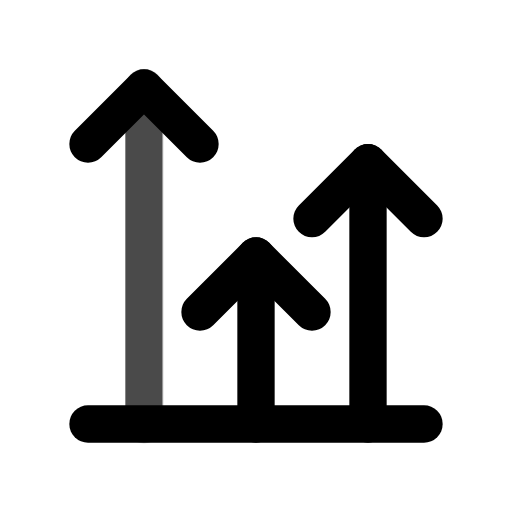
t = 0.00 s
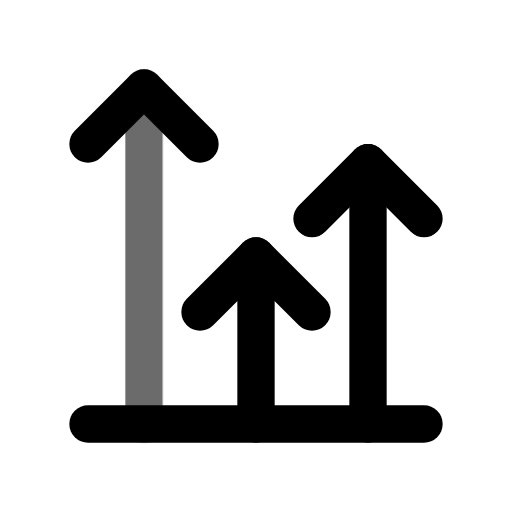
t = 0.45 s
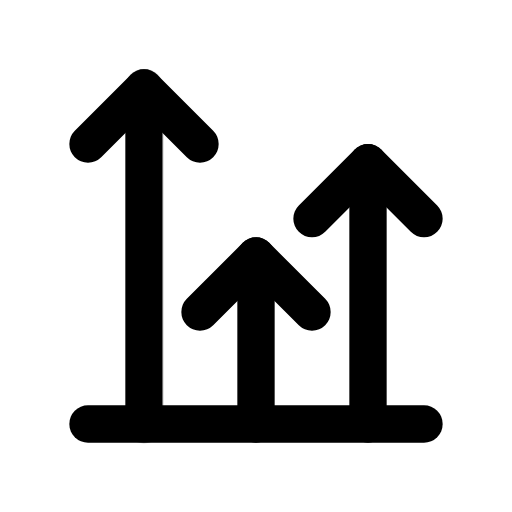
t = 1.00 s
t = 1.36 s: frame unchanged from t = 1.00 s, image omitted
t = 2.16 s: frame unchanged from t = 1.00 s, image omitted
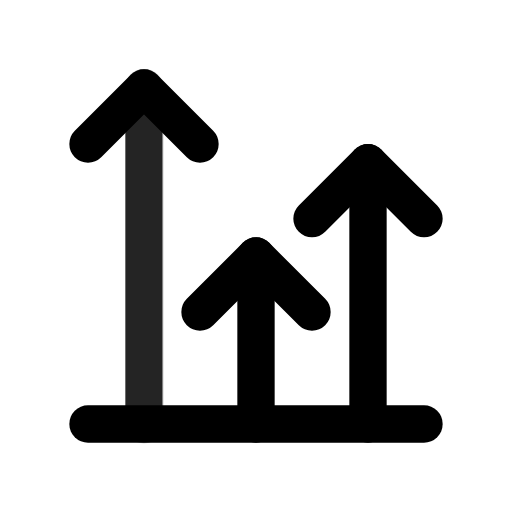
t = 2.55 s

The animated SVG that drew these frames (rendered in a browser with its animation timeline set to each time). Animation: 1 CSS @keyframes rule; one cycle of 2.95 s, repeats indefinitely.

<svg xmlns="http://www.w3.org/2000/svg" width="24" height="24" fill="none" stroke="currentColor" stroke-linecap="round" stroke-linejoin="round" stroke-width="2" viewBox="0 0 24 24">
    <!-- Generated by scripts/icon-expansion/generate.mjs -->
    <!-- Adapted from Tabler Icons 3.34.1.
MIT License

Copyright (c) 2020-2024 Paweł Kuna

Permission is hereby granted, free of charge, to any person obtaining a copy
of this software and associated documentation files (the "Software"), to deal
in the Software without restriction, including without limitation the rights
to use, copy, modify, merge, publish, distribute, sublicense, and/or sell
copies of the Software, and to permit persons to whom the Software is
furnished to do so, subject to the following conditions:

The above copyright notice and this permission notice shall be included in all
copies or substantial portions of the Software.

THE SOFTWARE IS PROVIDED "AS IS", WITHOUT WARRANTY OF ANY KIND, EXPRESS OR
IMPLIED, INCLUDING BUT NOT LIMITED TO THE WARRANTIES OF MERCHANTABILITY,
FITNESS FOR A PARTICULAR PURPOSE AND NONINFRINGEMENT. IN NO EVENT SHALL THE
AUTHORS OR COPYRIGHT HOLDERS BE LIABLE FOR ANY CLAIM, DAMAGES OR OTHER
LIABILITY, WHETHER IN AN ACTION OF CONTRACT, TORT OR OTHERWISE, ARISING FROM,
OUT OF OR IN CONNECTION WITH THE SOFTWARE OR THE USE OR OTHER DEALINGS IN THE
SOFTWARE. -->
    <style>
        @media (prefers-reduced-motion: no-preference) {
            @keyframes ira-exp-pulse { 0%, 100% { opacity: 1; } 22% { opacity: .45; } 40% { opacity: 1; } }
            [data-ira-motion="chart-arrows-vertical"] { transform-box: fill-box; transform-origin: center; animation: ira-exp-pulse 2.65s ease-in-out -0.3s infinite; }
        }
    </style>
    <g transform="translate(1.5 1.5) scale(.875)"><path d="M18 21v-14"/><path d="M9 15l3 -3l3 3"/><path d="M15 10l3 -3l3 3"/><path d="M3 21l18 0"/><path d="M12 21l0 -9"/><path d="M3 6l3 -3l3 3"/></g>
    <g data-ira-motion="chart-arrows-vertical"><g transform="translate(1.5 1.5) scale(.875)"><path d="M6 21v-18"/></g></g>
</svg>
